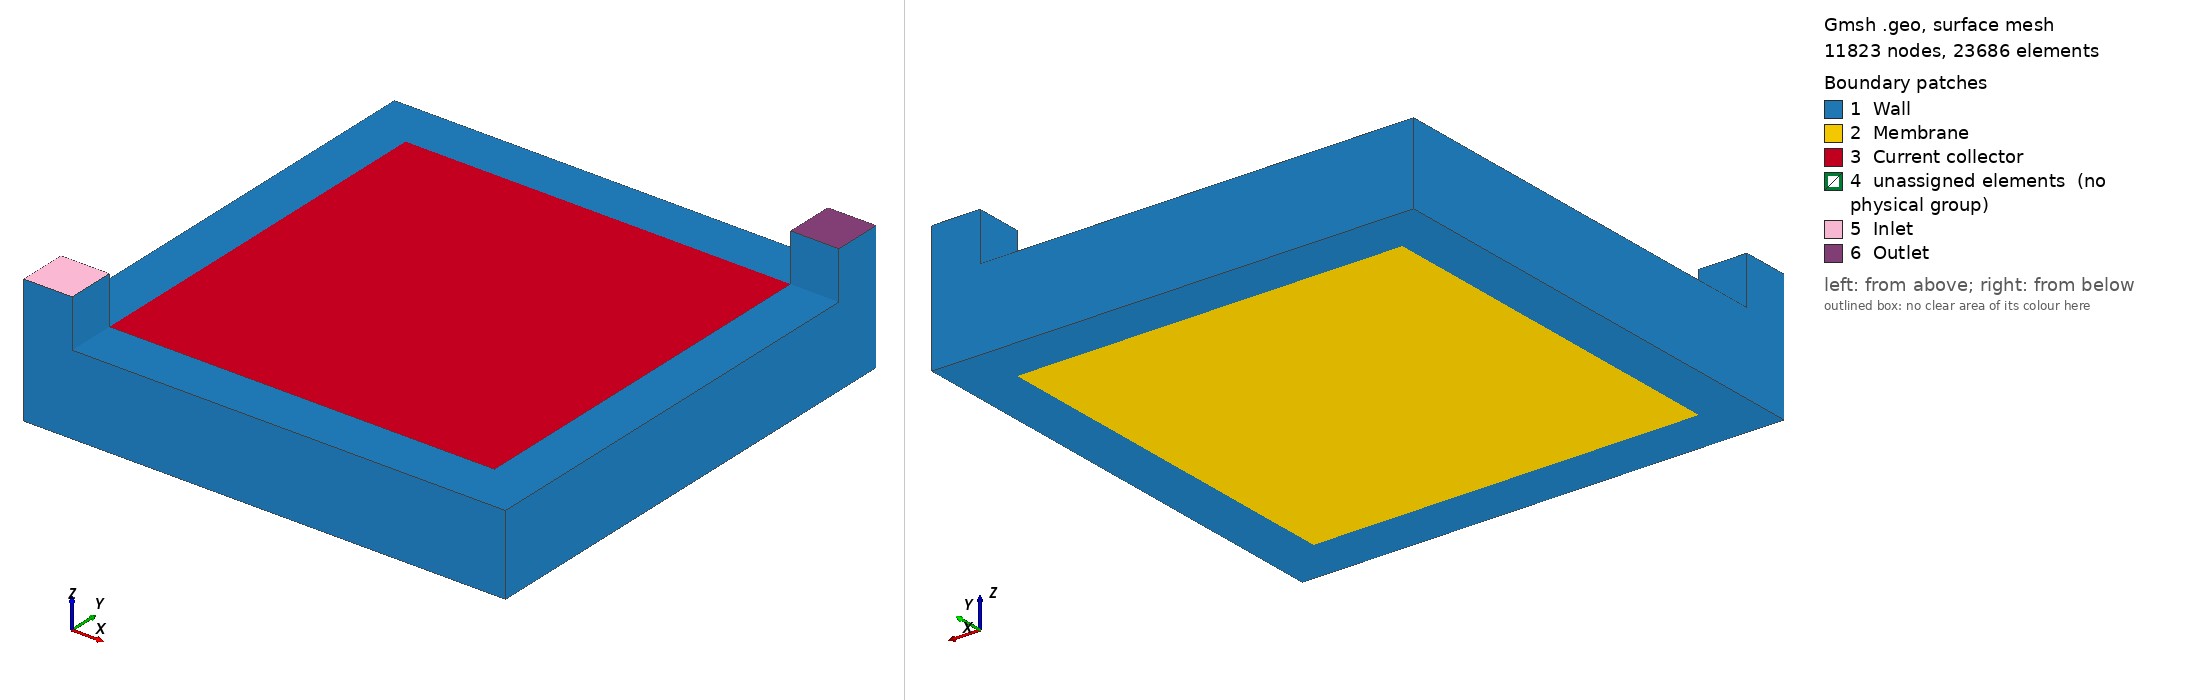

Gmsh geometry script, surface-meshed: 11823 nodes, 23686 surface elements. Boundary patches (legend numbers): 1 Wall, 2 Membrane, 3 Current collector, 4 unassigned elements (no physical group), 5 Inlet, 6 Outlet. Left view from above one corner, right view from below the opposite corner. Legend entries are the model's physical surfaces; 'unassigned elements' are surfaces in no physical group. The drawing asked Gmsh for element sizes between 1% and 20% of the model's largest extent; the script's own settings can give other sizes.

=== electrode_in_out_top_thin_3D.geo (drawn) ===
size = 0.05;

Point(1) = {0, 0, 0, size};
Point(2) = {3.0, 0, 0, size};
Point(3) = {3.0, 3.0, 0, size};
Point(4) = {0, 3.0, 0, size};
Point(5) = {0.3, 0.3, 0, size};
Point(6) = {2.7, 0.3, 0, size};
Point(7) = {2.7, 2.7, 0, size};
Point(8) = {0.3, 2.7, 0, size};
Point(9) = {0, 0, 0.5, size};
Point(91) = {0, 0.3, 0.5, size};
Point(92) = {0.3, 0, 0.5, size};
Point(10) = {3.0, 0, 0.5, size};
Point(11) = {3.0, 3.0, 0.5, size};
Point(111) = {3.0, 2.7, 0.5, size};
Point(112) = {2.7, 3.0, 0.5, size};
Point(12) = {0, 3.0, 0.5, size};
Point(13) = {0.3, 0.3, 0.5, size};
Point(14) = {2.7, 0.3, 0.5, size};
Point(15) = {2.7, 2.7, 0.5, size};
Point(16) = {0.3, 2.7, 0.5, size};
Point(90) = {0, 0, 0.8, size};
Point(910) = {0, 0.3, 0.8, size};
Point(920) = {0.3, 0, 0.8, size};
Point(130) = {0.3, 0.3, 0.8, size};
Point(110) = {3.0, 3.0, 0.8, size};
Point(1110) = {3.0, 2.7, 0.8, size};
Point(1120) = {2.7, 3.0, 0.8, size};
Point(150) = {2.7, 2.7, 0.8, size};

Line(1) = {1, 2};
Line(2) = {2, 3};
Line(3) = {3, 4};
Line(4) = {4, 1};
Line(5) = {5, 6};
Line(6) = {6, 7};
Line(7) = {7, 8};
Line(8) = {8, 5};
Line(9) = {1, 9};
Line(10) = {2, 10};
Line(11) = {3, 11};
Line(12) = {4, 12};
Line(13) = {9, 92};
Line(14) = {92, 10};
Line(15) = {10, 111};
Line(16) = {111, 11};
Line(17) = {11, 112};
Line(18) = {112, 12};
Line(19) = {12, 91};
Line(20) = {91, 9};
Line(21) = {92, 13};
Line(22) = {13, 91};
Line(23) = {112, 15};
Line(24) = {15, 111};
Line(25) = {13, 14};
Line(26) = {14, 15};
Line(27) = {15, 16};
Line(28) = {16, 13};
Line(29) = {111, 1110};
Line(30) = {15, 150};
Line(31) = {11, 110};
Line(32) = {112, 1120};
Line(33) = {150, 1120};
Line(34) = {1120, 110};
Line(35) = {110, 1110};
Line(36) = {1110, 150};
Line(37) = {92, 920};
Line(38) = {9, 90};
Line(39) = {13, 130};
Line(40) = {91, 910};
Line(41) = {910, 90};
Line(42) = {90, 920};
Line(43) = {920, 130};
Line(44) = {130, 910};

Curve Loop(1) = {1, 2, 3, 4, 5, 6, 7, 8};
Plane Surface(1) = {1};

Curve Loop(2) = {8, 5, 6, 7};
Plane Surface(2) = {2};

Curve Loop(3) = {1, 10, -14, -13, -9};
Plane Surface(3) = {3};

Curve Loop(4) = {2, 11, -16, -15, -10};
Plane Surface(4) = {4};

Curve Loop(5) = {3, 12, -18, -17, -11};
Plane Surface(5) = {5};

Curve Loop(6) = {9, -20, -19, -12, 4};
Plane Surface(6) = {6};

Curve Loop(7) = {21, 25, 26, 24, -15, -14};
Plane Surface(7) = {7};

Curve Loop(8) = {18, 19, -22, -28, -27, -23};
Plane Surface(8) = {8};

Curve Loop(9) = {25, 26, 27, 28};
Plane Surface(9) = {9};

Curve Loop(10) = {13, 21, 22, 20};
Plane Surface(10) = {10};

Curve Loop(11) = {24, 16, 17, 23};
Plane Surface(11) = {11};

Curve Loop(12) = {37, -42, -38, 13};
Plane Surface(12) = {12};

Curve Loop(13) = {21, 39, -43, -37};
Plane Surface(13) = {13};

Curve Loop(14) = {39, 44, -40, -22};
Plane Surface(14) = {14};

Curve Loop(15) = {41, -38, -20, 40};
Plane Surface(15) = {15};

Curve Loop(16) = {42, 43, 44, 41};
Plane Surface(16) = {16};

Curve Loop(17) = {24, 29, 36, -30};
Plane Surface(17) = {17};

Curve Loop(18) = {29, -35, -31, -16};
Plane Surface(18) = {18};

Curve Loop(19) = {34, -31, 17, 32};
Plane Surface(19) = {19};

Curve Loop(20) = {33, -32, 23, 30};
Plane Surface(20) = {20};

Curve Loop(21) = {36, 33, 34, 35};
Plane Surface(21) = {21};

Surface Loop(1) = {12, 13, 14, 16, 15, 10};
Volume(1) = {1};

Surface Loop(2) = {21, 17, 18, 19, 20, 11};
Volume(2) = {2};

Surface Loop(3) = {9, 7, 4, 1, 3, 6, 8, 5, 2, 10, 11};
Volume(3) = {3};

Physical Volume("Domain", 5) = {3};
Physical Volume("Inlet", 6) = {1};
Physical Volume("Outlet", 7) = {2};

Physical Surface("Inlet", 1) = {16};
Physical Surface("Outlet", 2) = {21};
Physical Surface("Current collector", 4) = {9};
Physical Surface("Membrane", 5) = {2};
Physical Surface("Wall", 3) = {14, 12, 15, 13, 3, 8, 1, 4, 5, 6, 7, 17, 20, 19, 18};
